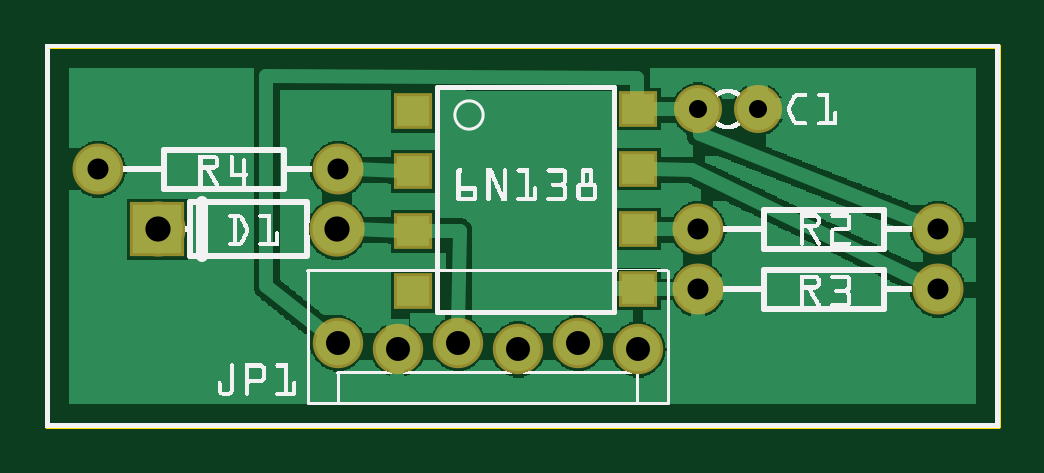
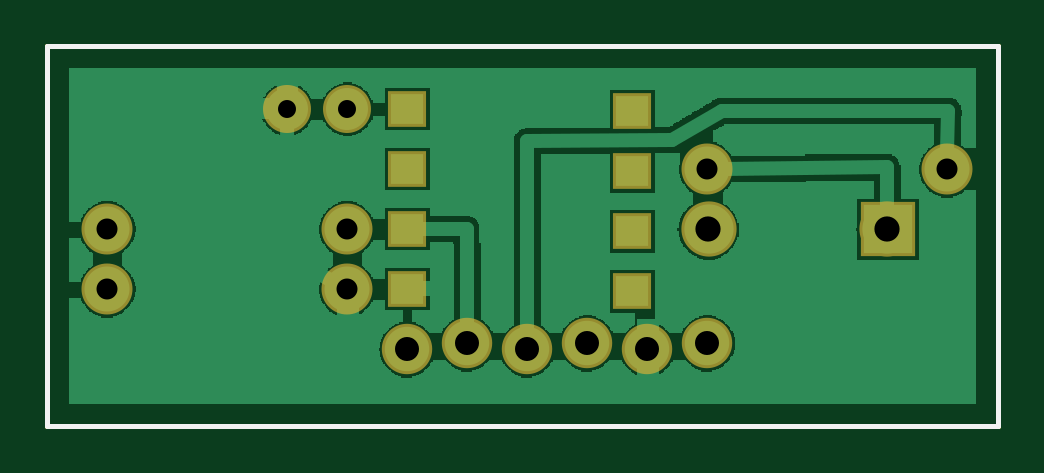
Circuit board: 8 layer files. Board 40.2 x 16.1 mm.
- outline: zynthian_midi_contour.gm1 (367 bytes)
- bottom_copper: zynthian_midi_copperBottom.gbl (26745 bytes)
- top_copper: zynthian_midi_copperTop.gtl (33512 bytes)
- drill: zynthian_midi_drill.txt (405 bytes)
- bottom_mask: zynthian_midi_maskBottom.gbs (797 bytes)
- top_mask: zynthian_midi_maskTop.gts (740 bytes)
- bottom_silk: zynthian_midi_silkBottom.gbo (357 bytes)
- top_silk: zynthian_midi_silkTop.gto (76118 bytes)

=== outline: zynthian_midi_contour.gm1 ===
G04 MADE WITH FRITZING*
G04 WWW.FRITZING.ORG*
G04 DOUBLE SIDED*
G04 HOLES PLATED*
G04 CONTOUR ON CENTER OF CONTOUR VECTOR*
%ASAXBY*%
%FSLAX23Y23*%
%MOIN*%
%OFA0B0*%
%SFA1.0B1.0*%
%ADD10R,1.592090X0.640465*%
%ADD11C,0.008000*%
%ADD10C,0.008*%
%LNCONTOUR*%
G90*
G70*
G54D10*
G54D11*
X4Y636D02*
X1588Y636D01*
X1588Y4D01*
X4Y4D01*
X4Y636D01*
D02*
G04 End of contour*
M02*
=== bottom_copper: zynthian_midi_copperBottom.gbl (26745 bytes, source omitted) ===
=== top_copper: zynthian_midi_copperTop.gtl (33512 bytes, source omitted) ===
=== drill: zynthian_midi_drill.txt ===
; NON-PLATED HOLES START AT T1
; THROUGH (PLATED) HOLES START AT T100
M48
INCH
T100C0.030000
T101C0.040000
T102C0.035000
T103C0.042000
%
T100
X010882Y005313
X011884Y005313
T101
X009882Y001313
X004882Y001413
X006882Y001413
X005882Y001313
X008882Y001413
X007882Y001313
T102
X004882Y004313
X010882Y002313
X010882Y003313
X000882Y004313
X014882Y002313
X014882Y003313
T103
X001882Y003313
X004862Y003313
T00
M30

=== bottom_mask: zynthian_midi_maskBottom.gbs ===
G04 MADE WITH FRITZING*
G04 WWW.FRITZING.ORG*
G04 DOUBLE SIDED*
G04 HOLES PLATED*
G04 CONTOUR ON CENTER OF CONTOUR VECTOR*
%ASAXBY*%
%FSLAX23Y23*%
%MOIN*%
%OFA0B0*%
%SFA1.0B1.0*%
%ADD10C,0.084000*%
%ADD11C,0.085000*%
%ADD12C,0.080000*%
%ADD13C,0.092000*%
%ADD14R,0.065118X0.061181*%
%ADD15R,0.010110X0.010102*%
%ADD16R,0.092000X0.092000*%
%LNMASK0*%
G90*
G70*
G54D10*
X488Y141D03*
X588Y131D03*
X688Y141D03*
X788Y131D03*
X888Y141D03*
X988Y131D03*
G54D11*
X1088Y331D03*
X1488Y331D03*
X1088Y231D03*
X1488Y231D03*
G54D12*
X1088Y531D03*
X1188Y531D03*
G54D13*
X188Y331D03*
X486Y331D03*
G54D11*
X88Y431D03*
X488Y431D03*
G54D14*
X988Y531D03*
X988Y431D03*
X988Y331D03*
G54D15*
X988Y330D03*
G54D14*
X988Y231D03*
X613Y529D03*
X613Y429D03*
X613Y329D03*
X613Y229D03*
G54D16*
X187Y331D03*
G04 End of Mask0*
M02*
=== top_mask: zynthian_midi_maskTop.gts ===
G04 MADE WITH FRITZING*
G04 WWW.FRITZING.ORG*
G04 DOUBLE SIDED*
G04 HOLES PLATED*
G04 CONTOUR ON CENTER OF CONTOUR VECTOR*
%ASAXBY*%
%FSLAX23Y23*%
%MOIN*%
%OFA0B0*%
%SFA1.0B1.0*%
%ADD10C,0.084000*%
%ADD11C,0.085000*%
%ADD12C,0.080000*%
%ADD13C,0.092000*%
%ADD14R,0.065118X0.061181*%
%ADD15R,0.092000X0.092000*%
%LNMASK1*%
G90*
G70*
G54D10*
X488Y141D03*
X588Y131D03*
X688Y141D03*
X788Y131D03*
X888Y141D03*
X988Y131D03*
G54D11*
X1088Y331D03*
X1488Y331D03*
X1088Y231D03*
X1488Y231D03*
G54D12*
X1088Y531D03*
X1188Y531D03*
G54D13*
X188Y331D03*
X486Y331D03*
G54D11*
X88Y431D03*
X488Y431D03*
G54D14*
X988Y531D03*
X988Y431D03*
X988Y331D03*
X988Y231D03*
X613Y529D03*
X613Y429D03*
X613Y329D03*
X613Y229D03*
G54D15*
X187Y331D03*
G04 End of Mask1*
M02*
=== bottom_silk: zynthian_midi_silkBottom.gbo ===
G04 MADE WITH FRITZING*
G04 WWW.FRITZING.ORG*
G04 DOUBLE SIDED*
G04 HOLES PLATED*
G04 CONTOUR ON CENTER OF CONTOUR VECTOR*
%ASAXBY*%
%FSLAX23Y23*%
%MOIN*%
%OFA0B0*%
%SFA1.0B1.0*%
%ADD10R,1.592090X0.640465X1.576090X0.624465*%
%ADD11C,0.008000*%
%LNSILK0*%
G90*
G70*
G54D11*
X4Y636D02*
X1588Y636D01*
X1588Y4D01*
X4Y4D01*
X4Y636D01*
D02*
G04 End of Silk0*
M02*
=== top_silk: zynthian_midi_silkTop.gto (76118 bytes, source omitted) ===
